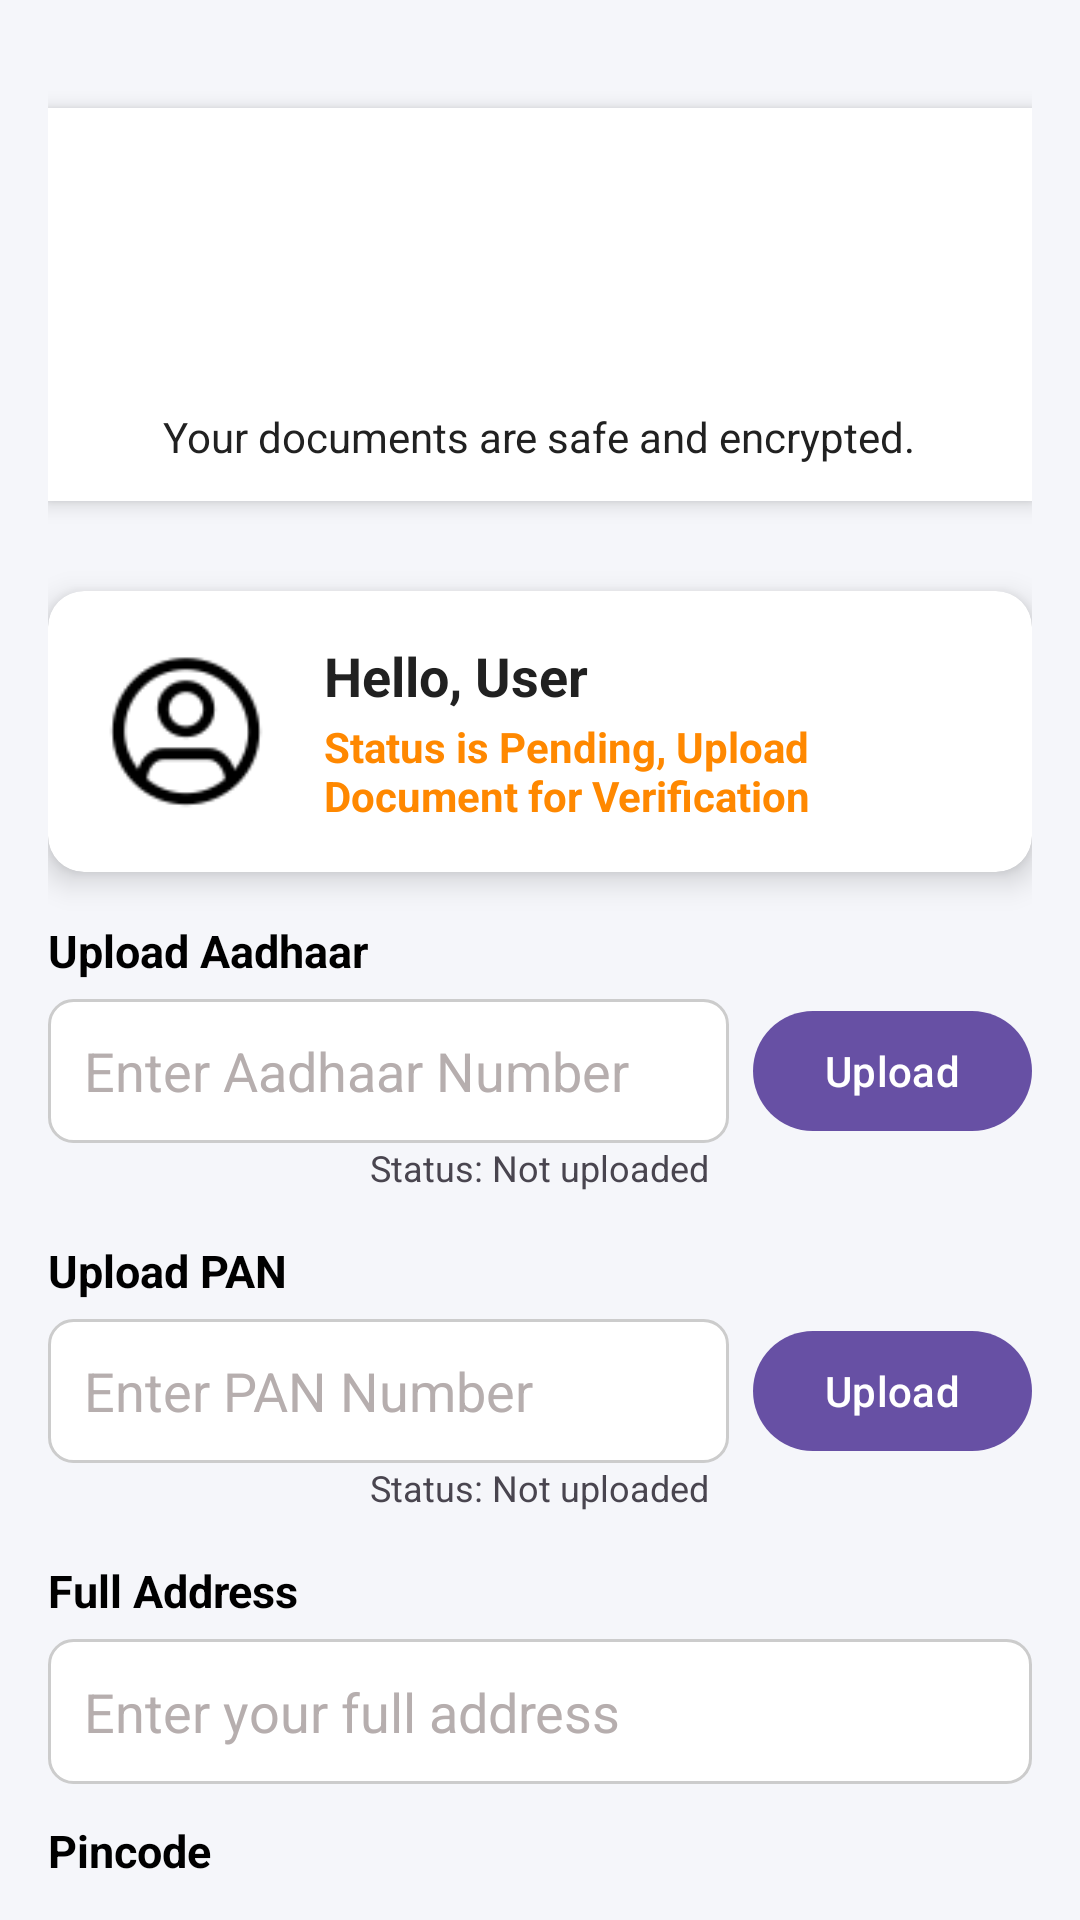

The Android layout XML behind this screen, and the referenced resources:
<!-- AndroidManifest.xml: application theme Theme.LoanLite -->
<!-- res/layout/activity_upload_documents.xml -->
<?xml version="1.0" encoding="utf-8"?>
<ScrollView xmlns:android="http://schemas.android.com/apk/res/android"
    xmlns:app="http://schemas.android.com/apk/res-auto"
    android:layout_width="match_parent"
    android:layout_height="match_parent"
    android:padding="16dp"
    android:scrollbars="none"
    android:overScrollMode="never"
    android:background="#F5F6FA">

    <LinearLayout
        android:layout_width="match_parent"
        android:layout_height="wrap_content"
        android:orientation="vertical"
        android:gravity="center_horizontal">

        
        <LinearLayout
            android:layout_width="match_parent"
            android:layout_height="wrap_content"
            android:orientation="vertical"
            android:padding="12dp"
            android:background="@android:color/white"
            android:elevation="4dp"
            android:layout_marginBottom="20dp"
            android:layout_marginTop="20dp"
            android:gravity="center"
            android:clipToPadding="false">

            <ImageView
                android:layout_width="80dp"
                android:layout_height="80dp"
                android:layout_gravity="center"
                android:src="@drawable/privacy" />

            <TextView
                android:layout_width="wrap_content"
                android:layout_height="wrap_content"
                android:text="Your documents are safe and encrypted."
                android:textColor="#212121"
                android:textSize="14sp"
                android:layout_marginTop="8dp"
                android:gravity="center"
                android:textAlignment="center" />
        </LinearLayout>

        
        <androidx.cardview.widget.CardView
            android:layout_width="match_parent"
            android:layout_height="wrap_content"
            app:cardCornerRadius="12dp"
            app:cardElevation="6dp"
            android:layout_marginBottom="16dp"
            android:layout_marginTop="10dp"
            app:cardBackgroundColor="@android:color/white">

            <LinearLayout
                android:layout_width="match_parent"
                android:layout_height="wrap_content"
                android:padding="16dp"
                android:orientation="horizontal"
                android:gravity="center_vertical">

                <ImageView
                    android:id="@+id/imageUserProfile"
                    android:layout_width="60dp"
                    android:layout_height="60dp"
                    android:src="@drawable/profile"
                    android:scaleType="centerCrop"
                    android:background="@drawable/rounded_profile_bg"
                    android:contentDescription="Profile" />

                <LinearLayout
                    android:layout_marginStart="16dp"
                    android:layout_width="0dp"
                    android:layout_height="wrap_content"
                    android:orientation="vertical"
                    android:layout_weight="1">

                    <TextView
                        android:id="@+id/textUserName"
                        android:layout_width="wrap_content"
                        android:layout_height="wrap_content"
                        android:text="Hello, User"
                        android:textStyle="bold"
                        android:textSize="18sp"
                        android:textColor="#212121" />

                    <TextView
                        android:id="@+id/textUserStatus"
                        android:layout_width="wrap_content"
                        android:layout_height="wrap_content"
                        android:layout_marginTop="2dp"
                        android:text="Status is Pending, Upload Document for Verification "
                        android:textStyle="bold"
                        android:textSize="14sp"
                        android:textColor="@android:color/holo_orange_dark" />

                    <TextView
                        android:id="@+id/textVerifiedLabel"
                        android:layout_width="wrap_content"
                        android:layout_height="wrap_content"
                        android:text="✔ Verified"
                        android:textSize="14sp"
                        android:textStyle="bold"
                        android:textColor="@android:color/holo_green_dark"
                        android:visibility="gone" />
                </LinearLayout>
            </LinearLayout>
        </androidx.cardview.widget.CardView>

        
        <TextView
            android:layout_width="match_parent"
            android:layout_height="wrap_content"
            android:text="Upload Aadhaar"
            android:textStyle="bold"
            android:textSize="15sp"
            android:textColor="@color/black"
            android:layout_marginBottom="6dp" />

        <LinearLayout
            android:layout_width="match_parent"
            android:layout_height="wrap_content"
            android:orientation="horizontal"
            android:gravity="center_vertical">

            <EditText
                android:id="@+id/etAadhaar"
                android:layout_width="0dp"
                android:layout_height="48dp"
                android:layout_weight="1"
                android:hint="Enter Aadhaar Number"
                android:textColor="#2979FF"
                android:inputType="number"
                android:maxLength="12"
                android:padding="12dp"
                android:textColorHint="@color/hint_color"
                android:background="@drawable/edittext_background" />

            <Button
                android:id="@+id/btnUploadAadhaar"
                android:layout_width="wrap_content"
                android:layout_height="48dp"
                android:text="Upload"
                android:layout_marginStart="8dp" />
        </LinearLayout>

        <TextView
            android:id="@+id/textAadhaarStatus"
            android:layout_width="wrap_content"
            android:layout_height="wrap_content"
            android:text="Status: Not uploaded"
            android:textSize="12sp"
            android:layout_marginBottom="16dp" />

        
        <TextView
            android:layout_width="match_parent"
            android:layout_height="wrap_content"
            android:text="Upload PAN"
            android:textStyle="bold"
            android:textColor="@color/black"
            android:textSize="15sp"
            android:layout_marginBottom="6dp" />

        <LinearLayout
            android:layout_width="match_parent"
            android:layout_height="wrap_content"
            android:orientation="horizontal"
            android:gravity="center_vertical">

            <EditText
                android:id="@+id/etPan"
                android:layout_width="0dp"
                android:layout_height="48dp"
                android:layout_weight="1"
                android:hint="Enter PAN Number"
                android:textColor="#2979FF"
                android:maxLength="10"
                android:padding="12dp"
                android:textColorHint="@color/hint_color"
                android:background="@drawable/edittext_background" />

            <Button
                android:id="@+id/btnUploadPan"
                android:layout_width="wrap_content"
                android:layout_height="48dp"
                android:text="Upload"
                android:layout_marginStart="8dp" />
        </LinearLayout>

        <TextView
            android:id="@+id/textPanStatus"
            android:layout_width="wrap_content"
            android:layout_height="wrap_content"
            android:text="Status: Not uploaded"
            android:textSize="12sp"
            android:layout_marginBottom="16dp" />

        
        <TextView
            android:layout_width="match_parent"
            android:layout_height="wrap_content"
            android:text="Full Address"
            android:textStyle="bold"
            android:textColor="@color/black"
            android:textSize="15sp"
            android:layout_marginBottom="6dp" />

        <EditText
            android:id="@+id/etAddress"
            android:layout_width="match_parent"
            android:layout_height="wrap_content"
            android:minHeight="48dp"
            android:padding="12dp"
            android:textColor="@color/black"
            android:textColorHint="@color/hint_color"
            android:hint="Enter your full address"
            android:background="@drawable/edittext_background" />

        
        <TextView
            android:layout_width="match_parent"
            android:layout_height="wrap_content"
            android:text="Pincode"
            android:textStyle="bold"
            android:textSize="15sp"
            android:layout_marginTop="12dp"
            android:textColor="@color/black"
            android:layout_marginBottom="6dp" />

        <EditText
            android:id="@+id/etPincode"
            android:layout_width="match_parent"
            android:layout_height="wrap_content"
            android:minHeight="48dp"
            android:padding="12dp"
            android:hint="Enter Pincode"
            android:textColor="@color/black"
            android:inputType="number"
            android:maxLength="6"
            android:textColorHint="@color/hint_color"
            android:background="@drawable/edittext_background" />

        
        <Button
            android:id="@+id/btnSaveDetails"
            android:layout_width="match_parent"
            android:layout_height="wrap_content"
            android:text="Save Details"
            android:textColor="@android:color/white"
            android:layout_marginTop="20dp"
            android:layout_marginBottom="30dp"
            android:backgroundTint="#4CAF50" />
    </LinearLayout>
</ScrollView>
<!-- resources referenced by this layout -->
<resources>
  <color name="black">#FF000000</color>
  <color name="hint_color">#B6AEAE</color>
  
      // for mainActivity
  <!-- drawable edittext_background (drawable) -->
  <?xml version="1.0" encoding="utf-8"?>
  <shape xmlns:android="http://schemas.android.com/apk/res/android"
      android:shape="rectangle">
      <solid android:color="#FFFFFF" />
      <stroke android:width="1dp" android:color="#CCCCCC" />
      <corners android:radius="8dp" />
      <padding android:left="8dp" android:top="8dp" android:right="8dp" android:bottom="8dp" />
  </shape>
  <!-- drawable profile: png bitmap (drawable, 1709 bytes) -->
  <style name="Theme.LoanLite" parent="Base.Theme.LoanLite" />
  <style name="Base.Theme.LoanLite" parent="Theme.Material3.DayNight.NoActionBar">
          <item name="android:windowBackground">@color/white</item> 
      </style>
  <color name="white">#FFFFFFFF</color>
</resources>
